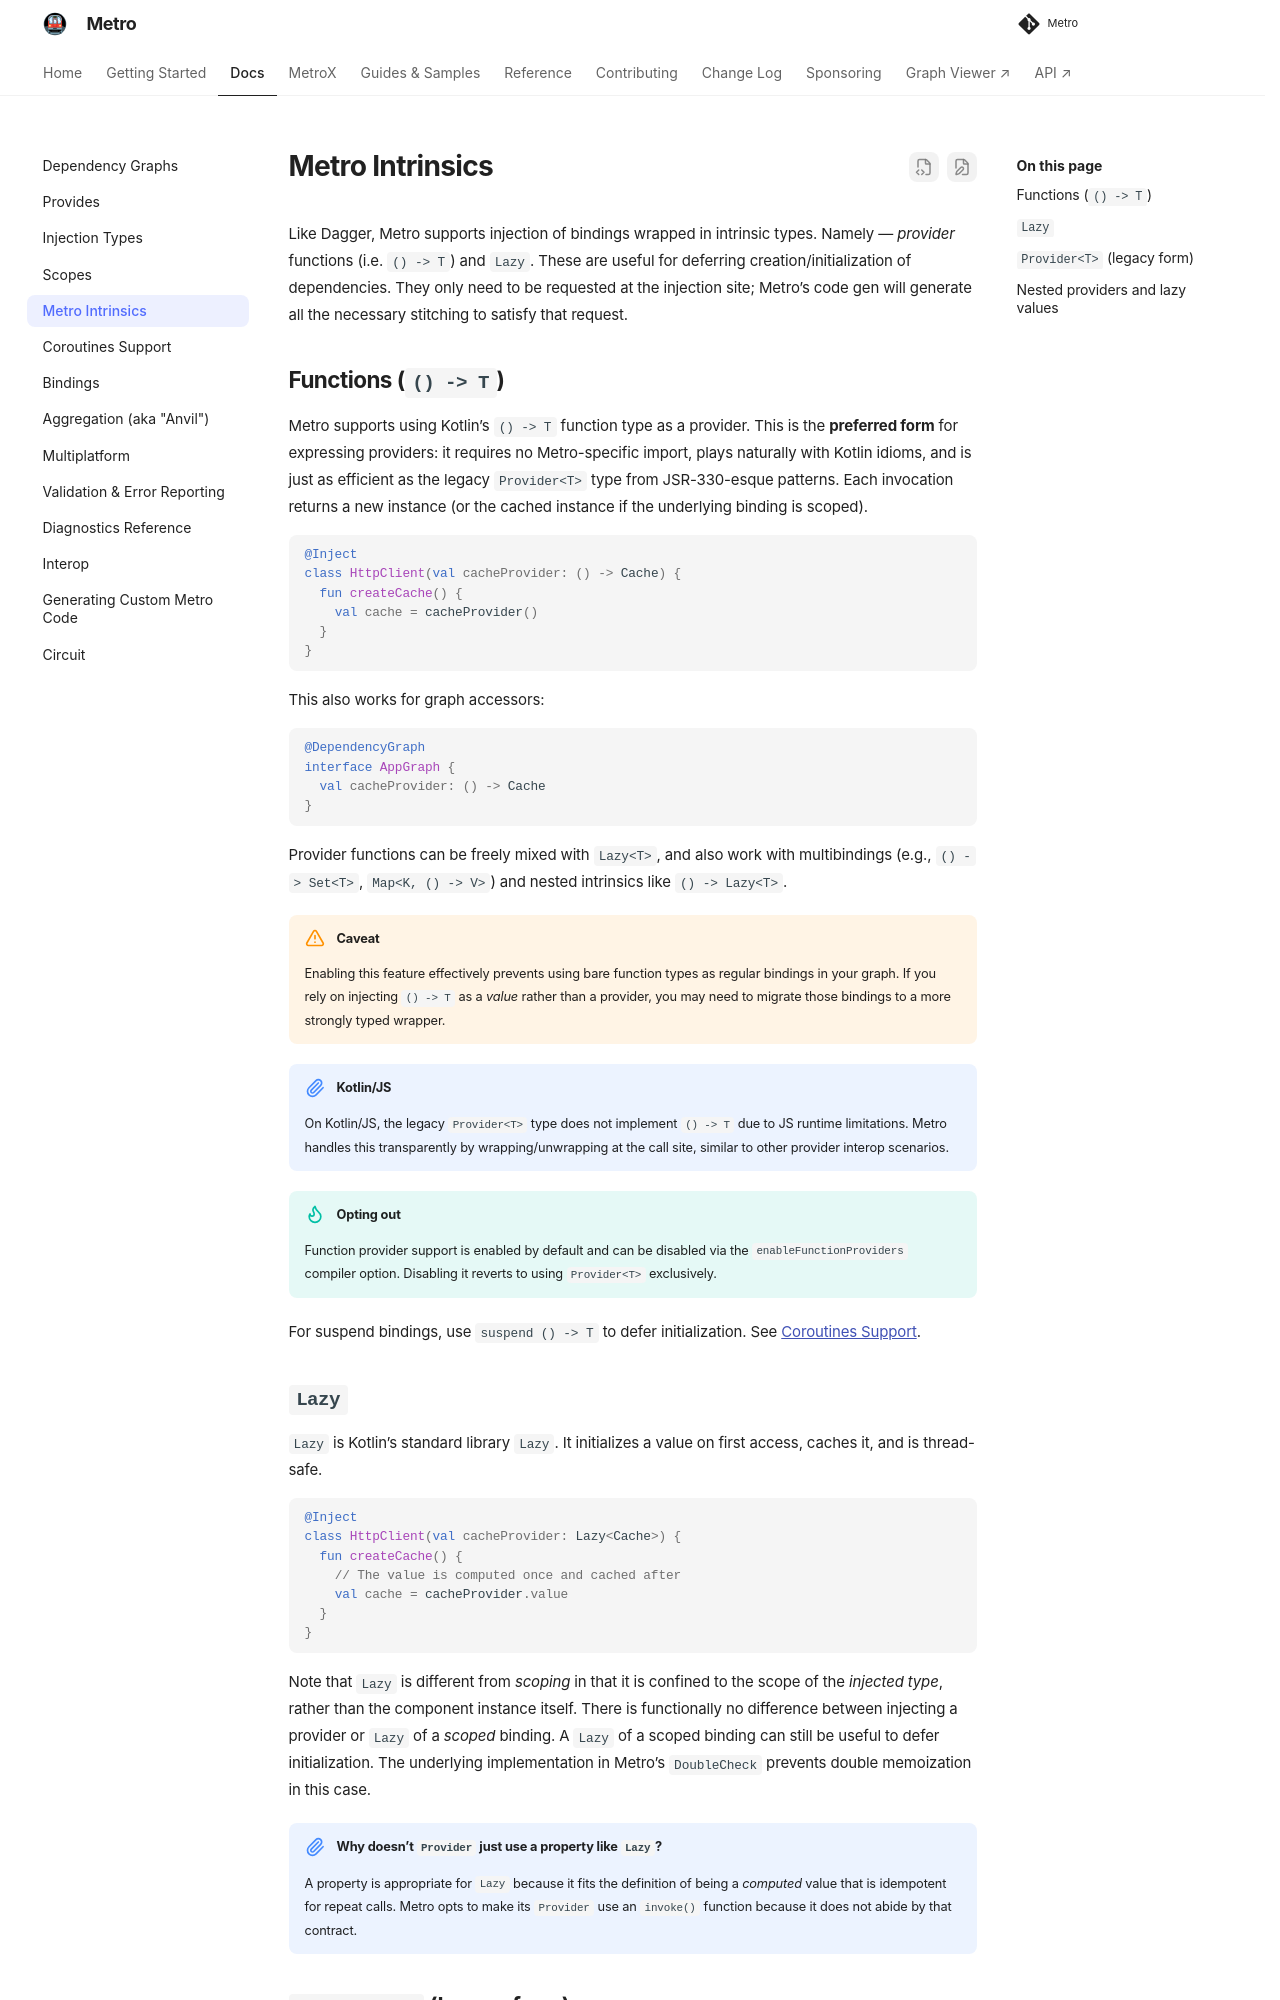

repository: ZacSweers/metro · page: 1.4.5/metro-intrinsics/index.html · generator: mkdocs

# Metro Intrinsics

Request `() -> T` or `Lazy<T>` at an injection site to defer creating a dependency. Metro generates the wrapper.

## Functions (`() -> T`)

Use `() -> T` for providers. It requires no Metro import and has the same efficiency as `Provider<T>`. Each call creates an unscoped instance or returns the cached scoped instance.

```kotlin
@Inject
class HttpClient(val cacheProvider: () -> Cache) {
  fun createCache() {
    val cache = cacheProvider()
  }
}
```

This also works for graph accessors:

```kotlin
@DependencyGraph
interface AppGraph {
  val cacheProvider: () -> Cache
}
```

Providers can be combined with `Lazy<T>`, multibindings such as `() -> Set<T>` and `Map<K, () -> V>`, and nested wrappers such as `() -> Lazy<T>`.

!!! warning "Caveat"
    With function providers enabled, Metro interprets `() -> T` as a provider request. Use a named wrapper type for a callback that must be injected as a value.

!!! note "Kotlin/JS"
    On Kotlin/JS, the legacy `Provider<T>` type does not implement `() -> T` due to JS runtime limitations. Metro handles this transparently by wrapping/unwrapping at the call site, similar to other provider interop scenarios.

!!! tip "Opting out"
    Function provider support is enabled by default and can be disabled via the `enableFunctionProviders` compiler option. Disabling it reverts to using `Provider<T>` exclusively.

For suspend bindings, use `suspend () -> T` to defer initialization. See [Coroutines Support](coroutines.md).

## `Lazy`

`Lazy` is Kotlin’s standard library `Lazy`. It initializes a value on first access, caches it, and is thread-safe.

```kotlin
@Inject
class HttpClient(val cacheProvider: Lazy<Cache>) {
  fun createCache() {
    // The value is computed once and cached after
    val cache = cacheProvider.value
  }
}
```

Each injected `Lazy` caches its own value. A scoped binding is cached by the graph, so both providers and lazy wrappers return the graph’s scoped instance. `Lazy` can still defer its initialization. `DoubleCheck` avoids double memoization.

!!! note "Why doesn’t `Provider` just use a property like `Lazy`?"
    A `Lazy` property returns the same cached value on repeat access. A provider uses `invoke()` because each call may create a new value.
